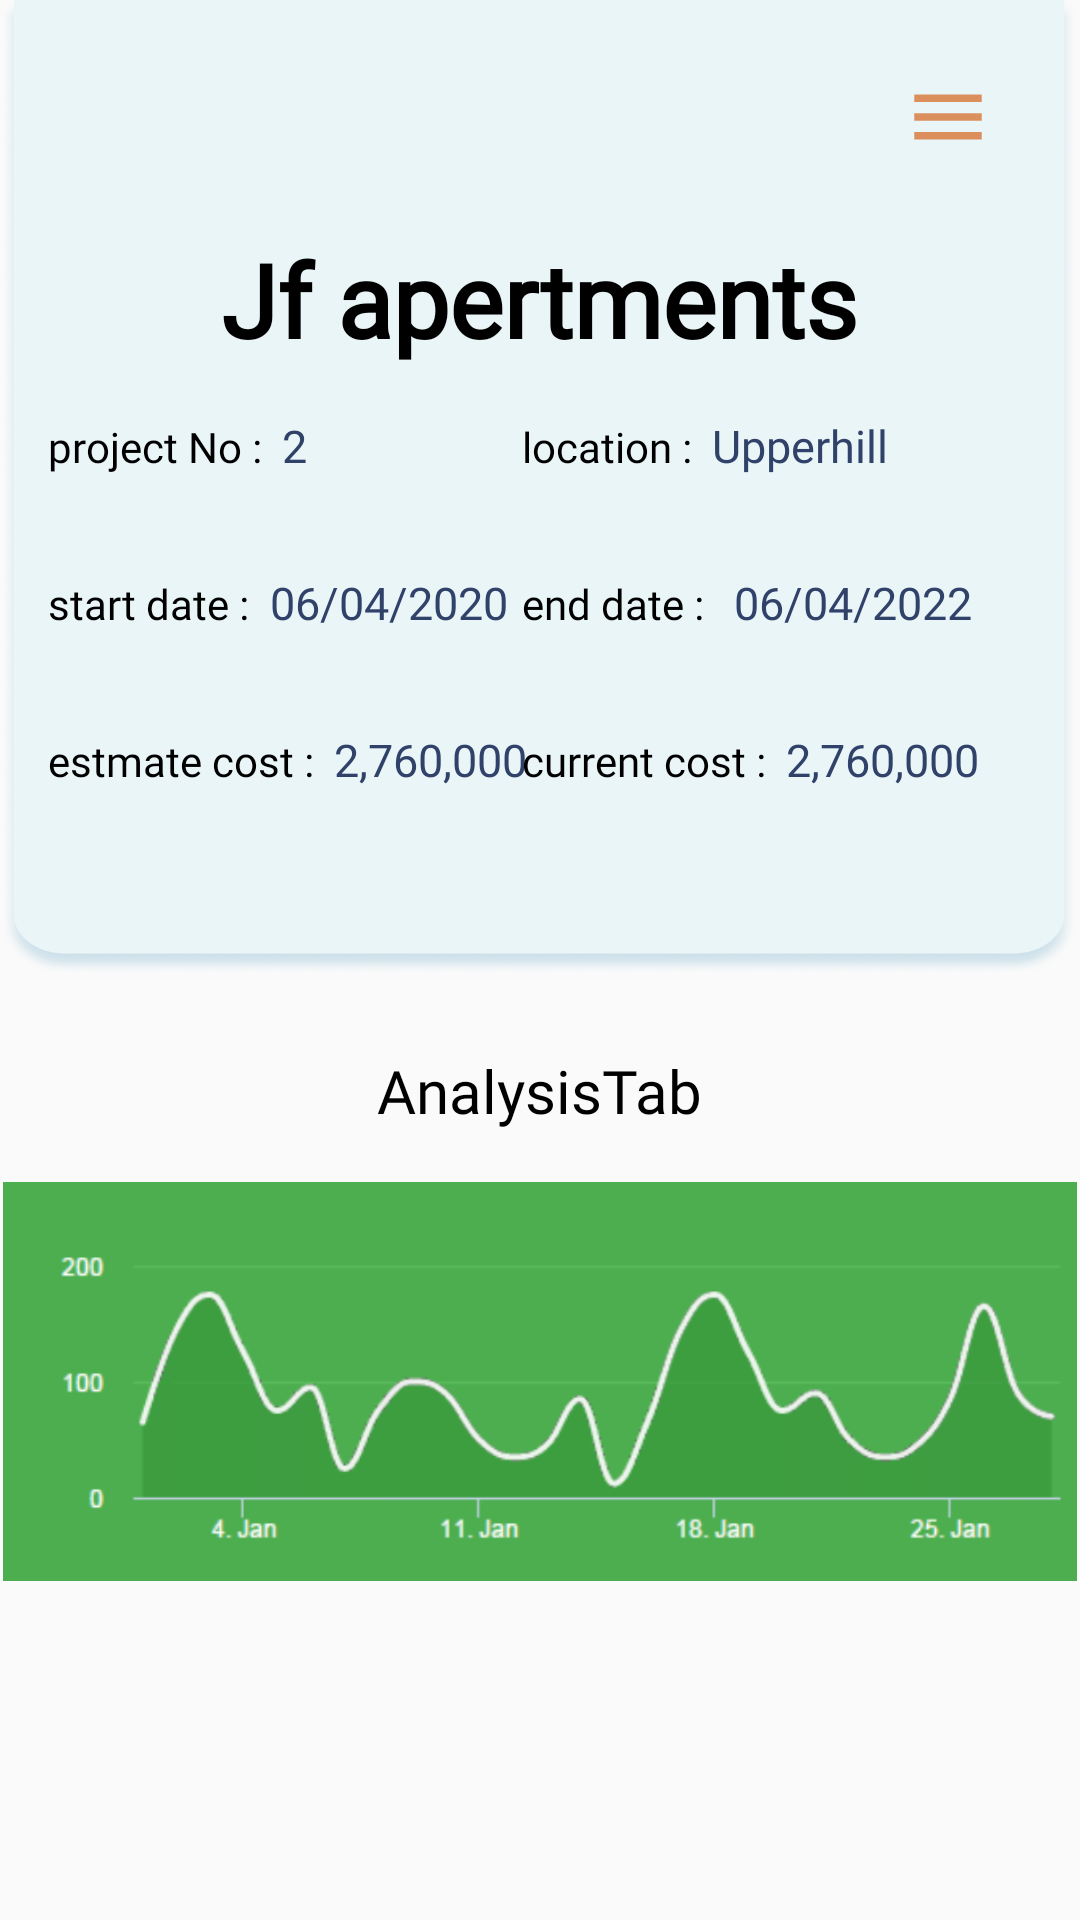

The Android layout XML behind this screen, and the referenced resources:
<!-- AndroidManifest.xml: application theme AppTheme -->
<!-- res/layout/activity_view_project.xml -->
<?xml version="1.0" encoding="utf-8"?>
<androidx.constraintlayout.widget.ConstraintLayout xmlns:android="http://schemas.android.com/apk/res/android"
    xmlns:app="http://schemas.android.com/apk/res-auto"
    xmlns:tools="http://schemas.android.com/tools"
    android:layout_width="match_parent"
    android:layout_height="match_parent"
    tools:context=".view_Project">


    <androidx.constraintlayout.widget.ConstraintLayout
        android:id="@+id/constraintLayout"
        android:layout_width="match_parent"
        android:layout_height="325dp"
        android:background="@drawable/topbg"
        android:orientation="vertical"
        app:layout_constraintEnd_toEndOf="parent"
        app:layout_constraintHorizontal_bias="1.0"
        app:layout_constraintStart_toStartOf="parent"
        app:layout_constraintTop_toTopOf="parent">


        <TextView
            android:id="@+id/tv_pjname"
            android:layout_width="wrap_content"
            android:layout_height="wrap_content"
            android:layout_marginTop="77dp"
            android:fontFamily="@font/roboto"
            android:text="Jf apertments"
            android:textColor="@color/dark"
            android:textSize="34sp"
            android:textStyle="bold"
            app:layout_constraintEnd_toEndOf="parent"
            app:layout_constraintStart_toStartOf="parent"
            app:layout_constraintTop_toTopOf="parent" />

        <LinearLayout
            android:id="@+id/linearLayout2"
            android:layout_width="170dp"
            android:layout_height="wrap_content"
            android:layout_marginStart="16dp"
            android:layout_marginTop="16dp"
            android:orientation="horizontal"
            app:layout_constraintStart_toStartOf="parent"
            app:layout_constraintTop_toBottomOf="@+id/tv_pjname">

            <TextView
                android:id="@+id/project_id"
                android:layout_width="wrap_content"
                android:layout_height="wrap_content"
                android:fontFamily="@font/roboto"
                android:text="project No :  "
                android:textColor="@color/dark"
                android:textSize="14sp" />

            <TextView
                android:id="@+id/tv_pj_id"
                android:layout_width="wrap_content"
                android:layout_height="wrap_content"
                android:fontFamily="@font/roboto"
                android:text="2"
                android:textColor="@color/dark_blue"
                android:textSize="15sp" />
        </LinearLayout>

        <LinearLayout
            android:id="@+id/linearLayout3"
            android:layout_width="170dp"
            android:layout_height="wrap_content"
            android:layout_marginTop="16dp"
            android:layout_marginEnd="16dp"
            android:orientation="horizontal"
            app:layout_constraintEnd_toEndOf="parent"
            app:layout_constraintTop_toBottomOf="@+id/tv_pjname">

            <TextView
                android:id="@+id/project_id4"
                android:layout_width="wrap_content"
                android:layout_height="wrap_content"
                android:fontFamily="@font/roboto"
                android:text="location :  "
                android:textColor="@color/dark"
                android:textSize="14sp" />

            <TextView
                android:id="@+id/tv_location"
                android:layout_width="wrap_content"
                android:layout_height="wrap_content"
                android:fontFamily="@font/roboto"
                android:text="Upperhill"
                android:textColor="@color/dark_blue"
                android:textSize="15sp" />
        </LinearLayout>

        <LinearLayout
            android:id="@+id/linearLayout4"
            android:layout_width="170dp"
            android:layout_height="wrap_content"
            android:layout_marginStart="16dp"
            android:layout_marginTop="32dp"
            android:orientation="horizontal"
            app:layout_constraintStart_toStartOf="parent"
            app:layout_constraintTop_toBottomOf="@+id/linearLayout2">

            <TextView
                android:id="@+id/project_id5"
                android:layout_width="wrap_content"
                android:layout_height="wrap_content"
                android:fontFamily="@font/roboto"
                android:text="start date :  "
                android:textColor="@color/dark"
                android:textSize="14sp" />

            <TextView
                android:id="@+id/tv_s_date"
                android:layout_width="wrap_content"
                android:layout_height="wrap_content"
                android:fontFamily="@font/roboto"
                android:inputType="date"
                android:text="06/04/2020"
                android:textColor="@color/dark_blue"
                android:textSize="15sp"
                tools:ignore="TouchTargetSizeCheck" />
        </LinearLayout>

        <LinearLayout
            android:layout_width="170dp"
            android:layout_height="wrap_content"
            android:layout_marginTop="32dp"
            android:layout_marginEnd="16dp"
            android:orientation="horizontal"
            app:layout_constraintEnd_toEndOf="parent"
            app:layout_constraintTop_toBottomOf="@+id/linearLayout3">

            <TextView
                android:id="@+id/project_id2"
                android:layout_width="wrap_content"
                android:layout_height="wrap_content"
                android:fontFamily="@font/roboto"
                android:text="end date :   "
                android:textColor="@color/dark"
                android:textSize="14sp" />

            <TextView
                android:id="@+id/tv_e_date"
                android:layout_width="104dp"
                android:layout_height="wrap_content"
                android:layout_marginEnd="101dp"
                android:layout_marginRight="101dp"
                android:fontFamily="@font/roboto"
                android:inputType="date"
                android:text="06/04/2022"
                android:textColor="@color/dark_blue"
                android:textSize="15sp"
                app:layout_constraintEnd_toEndOf="parent"
                tools:ignore="TouchTargetSizeCheck" />
        </LinearLayout>

        <LinearLayout
            android:id="@+id/linearLayout5"
            android:layout_width="170dp"
            android:layout_height="wrap_content"
            android:layout_marginStart="16dp"
            android:layout_marginTop="32dp"
            android:orientation="horizontal"
            app:layout_constraintStart_toStartOf="parent"
            app:layout_constraintTop_toBottomOf="@+id/linearLayout4">

            <TextView
                android:id="@+id/project_id6"
                android:layout_width="wrap_content"
                android:layout_height="wrap_content"
                android:fontFamily="@font/roboto"
                android:text="estmate cost :  "
                android:textColor="@color/dark"
                android:textSize="14sp" />

            <TextView
                android:id="@+id/tv_e_cost"
                android:layout_width="wrap_content"
                android:layout_height="wrap_content"
                android:fontFamily="@font/roboto"
                android:text="2,760,000"
                android:textColor="@color/dark_blue"
                android:textSize="15sp" />
        </LinearLayout>

        <LinearLayout
            android:layout_width="170dp"
            android:layout_height="wrap_content"
            android:layout_marginTop="32dp"
            android:layout_marginEnd="16dp"
            android:orientation="horizontal"
            app:layout_constraintEnd_toEndOf="parent"
            app:layout_constraintTop_toBottomOf="@+id/linearLayout4">

            <TextView
                android:id="@+id/project_id8"
                android:layout_width="wrap_content"
                android:layout_height="wrap_content"
                android:fontFamily="@font/roboto"
                android:text="current cost :  "
                android:textColor="@color/dark"
                android:textSize="14sp" />

            <TextView
                android:id="@+id/tv_c_cost"
                android:layout_width="wrap_content"
                android:layout_height="wrap_content"
                android:fontFamily="@font/roboto"
                android:text="2,760,000"
                android:textColor="@color/dark_blue"
                android:textSize="15sp" />
        </LinearLayout>

        <LinearLayout
            android:layout_width="wrap_content"
            android:layout_height="wrap_content"
            android:layout_marginTop="24dp"
            android:layout_marginEnd="24dp"
            android:orientation="horizontal"
            app:layout_constraintEnd_toEndOf="parent"
            app:layout_constraintTop_toTopOf="parent">

            <ImageView
                android:id="@+id/menu_btn"
                android:layout_width="40dp"
                android:layout_height="30dp"
                android:contentDescription="TODO"
                android:src="@drawable/menu_icon" />
        </LinearLayout>

        <LinearLayout
            android:id="@+id/back"
            android:layout_width="wrap_content"
            android:layout_height="wrap_content"
            android:layout_marginStart="24dp"
            android:layout_marginTop="24dp"
            android:orientation="horizontal"
            app:layout_constraintStart_toStartOf="parent"
            app:layout_constraintTop_toTopOf="parent">

            <ImageView
                android:id="@+id/backImg"
                android:layout_width="30dp"
                android:layout_height="30dp"
                android:contentDescription="TODO"
                android:src="@drawable/back_icon"
                app:layout_constraintStart_toStartOf="parent" />
        </LinearLayout>

    </androidx.constraintlayout.widget.ConstraintLayout>

    <LinearLayout
        android:layout_width="0dp"
        android:layout_height="wrap_content"
        android:layout_marginStart="1dp"
        android:layout_marginTop="1dp"
        android:layout_marginEnd="1dp"
        android:gravity="center_horizontal"
        android:orientation="vertical"
        app:layout_constraintEnd_toEndOf="parent"
        app:layout_constraintStart_toStartOf="parent"
        app:layout_constraintTop_toBottomOf="@+id/constraintLayout">

        <TextView
            android:id="@+id/grapg_title"
            android:layout_width="wrap_content"
            android:layout_height="27dp"
            android:layout_marginTop="24dp"
            android:fontFamily="@font/roboto"
            android:text="AnalysisTab"
            android:textColor="#000000"
            android:textSize="20sp" />

        <ImageView
            android:id="@+id/imageView"
            android:layout_width="wrap_content"
            android:layout_height="167dp"
            android:layout_weight="1"
            app:srcCompat="@drawable/graph1" />
    </LinearLayout>


</androidx.constraintlayout.widget.ConstraintLayout>
<!-- resources referenced by this layout -->
<resources>
  <color name="dark">#000000</color>
  <color name="dark_blue">#304269</color>
  <!-- drawable graph1: png bitmap (drawable, 56171 bytes) -->
  <!-- drawable menu_icon (drawable) -->
  <vector xmlns:android="http://schemas.android.com/apk/res/android"
      android:width="24dp"
      android:height="24dp"
      android:viewportWidth="24"
      android:viewportHeight="24"
      android:tint="#DA8F5D">
    <path
        android:fillColor="@android:color/white"
        android:pathData="M3,18h18v-2L3,16v2zM3,13h18v-2L3,11v2zM3,6v2h18L21,6L3,6z"/>
  </vector>
  <style name="AppTheme" parent="Theme.AppCompat.Light.NoActionBar">
          
          <item name="colorPrimary">#009688</item>
          <item name="colorPrimaryDark">#EAF5F8</item>
          <item name="colorAccent">#4CAF50</item>
  
      </style>
</resources>
